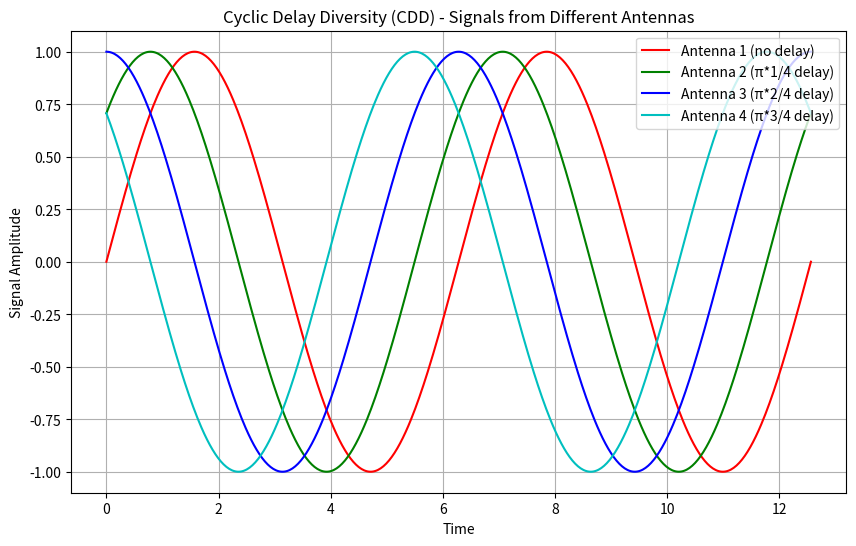
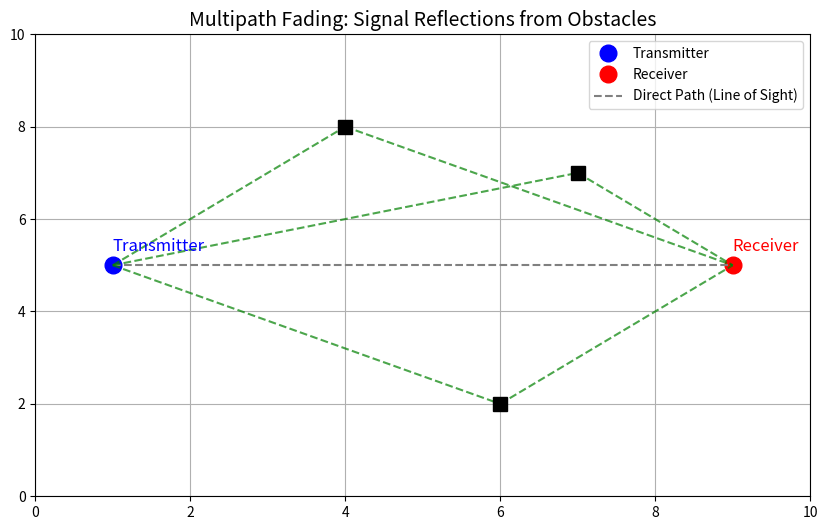
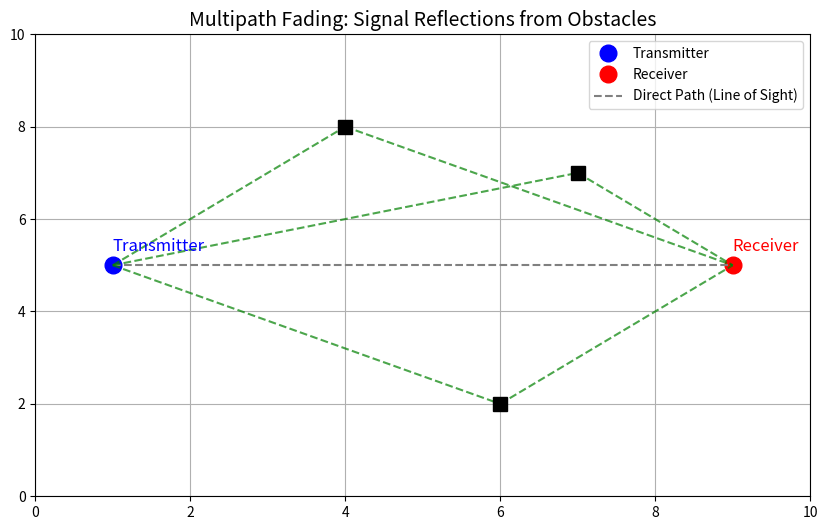

Here is the Python script that generated these plots, in order:
import matplotlib.pyplot as plt
import numpy as np

%time
%prun

# Create time axis
t = np.linspace(0, 4*np.pi, 512)

# Define signals from 3 antennas
signal_antenna_1 = np.sin(t)  # Delay of 0
signal_antenna_2 = np.sin(t + np.pi*1/4)  # Delay of π*1/4
signal_antenna_3 = np.sin(t + np.pi*2/4)  # Delay of π*2/4
signal_antenna_4 = np.sin(t + np.pi*3/4)  # Delay of π*3/4

%time
%prun

# Plot the signals from each antenna
plt.figure(figsize=(10, 6))
plt.plot(t, signal_antenna_1, label='Antenna 1 (no delay)', color='r')
plt.plot(t, signal_antenna_2, label='Antenna 2 (π*1/4 delay)', color='g')
plt.plot(t, signal_antenna_3, label='Antenna 3 (π*2/4 delay)', color='b')
plt.plot(t, signal_antenna_4, label='Antenna 4 (π*3/4 delay)', color='c')

# Labels and legend
plt.title('Cyclic Delay Diversity (CDD) - Signals from Different Antennas')
plt.xlabel('Time')
plt.ylabel('Signal Amplitude')
plt.legend(loc='upper right')
plt.grid(True)
plt.show()

# Draw a diagram to explain the concept of multipath fading

# Set up the figure
fig, ax = plt.subplots(figsize=(10, 6))

# Define positions
transmitter_pos = (1, 5)  # Transmitter position
receiver_pos = (9, 5)  # Receiver position

# Define obstacles (as walls or objects that cause reflection)
obstacles = [(4, 8), (6, 2), (7, 7)]

# Draw transmitter and receiver
plt.plot(*transmitter_pos, 'o', color='blue', markersize=12, label='Transmitter')
plt.plot(*receiver_pos, 'o', color='red', markersize=12, label='Receiver')

# Draw direct path (line of sight)
plt.plot([transmitter_pos[0], receiver_pos[0]], [transmitter_pos[1], receiver_pos[1]],
            linestyle='--', color='gray', label='Direct Path (Line of Sight)')

# Draw reflected paths
for obstacle in obstacles:
    plt.plot([transmitter_pos[0], obstacle[0]], [transmitter_pos[1], obstacle[1]], 'g--', alpha=0.7)
    plt.plot([obstacle[0], receiver_pos[0]], [obstacle[1], receiver_pos[1]], 'g--', alpha=0.7)

# Plot obstacles
for obstacle in obstacles:
    plt.plot(*obstacle, 's', color='black', markersize=10)

# Add labels for the points
ax.text(transmitter_pos[0], transmitter_pos[1] + 0.3, 'Transmitter', color='blue', fontsize=12)
ax.text(receiver_pos[0], receiver_pos[1] + 0.3, 'Receiver', color='red', fontsize=12)

# Add title and legend
plt.title('Multipath Fading: Signal Reflections from Obstacles', fontsize=14)
plt.legend(loc='upper right')
plt.grid(True)
plt.xlim(0, 10)
plt.ylim(0, 10)
plt.show()


import matplotlib.pyplot as plt

# Set up the figure
fig, ax = plt.subplots(figsize=(10, 6))

# Define positions
transmitter_pos = (1, 5)  # Transmitter position
receiver_pos = (9, 5)  # Receiver position

# Define obstacles (as walls or objects that cause reflection)
obstacles = [(4, 8), (6, 2), (7, 7)]

# Draw transmitter and receiver
plt.plot(*transmitter_pos, 'o', color='blue', markersize=12, label='Transmitter')
plt.plot(*receiver_pos, 'o', color='red', markersize=12, label='Receiver')

# Draw direct path (line of sight)
plt.plot([transmitter_pos[0], receiver_pos[0]], [transmitter_pos[1], receiver_pos[1]],
         linestyle='--', color='gray', label='Direct Path (Line of Sight)')

# Draw reflected paths
for obstacle in obstacles:
    plt.plot([transmitter_pos[0], obstacle[0]], [transmitter_pos[1], obstacle[1]], 'g--', alpha=0.7)
    plt.plot([obstacle[0], receiver_pos[0]], [obstacle[1], receiver_pos[1]], 'g--', alpha=0.7)

# Plot obstacles
for obstacle in obstacles:
    plt.plot(*obstacle, 's', color='black', markersize=10)

# Add labels for the points
ax.text(transmitter_pos[0], transmitter_pos[1] + 0.3, 'Transmitter', color='blue', fontsize=12)
ax.text(receiver_pos[0], receiver_pos[1] + 0.3, 'Receiver', color='red', fontsize=12)

# Add title and legend
plt.title('Multipath Fading: Signal Reflections from Obstacles', fontsize=14)
plt.legend(loc='upper right')
plt.grid(True)
plt.xlim(0, 10)
plt.ylim(0, 10)
plt.show()
